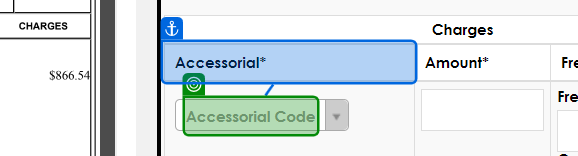
Workflow: LineItem_Queue_Data_Entry

Step 1 [then]: check 'Accessorial Code'

Step 2 [then]: select "CurrentRow["Description Of Articles  Codes"].ToString().Replace("DESC","DSC")" (no picture)

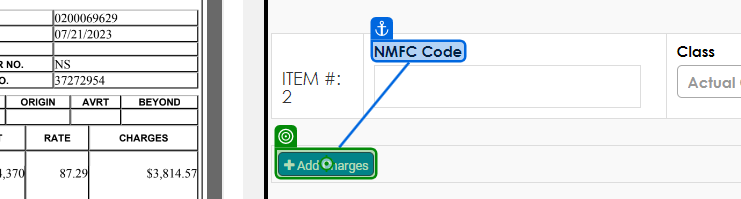
Step 3 [then]: click on 'Add Charges'

Step 4: select "CurrentRow["Description Of Articles  Codes"].ToString().Replace("DESC","DSC")" (no picture)

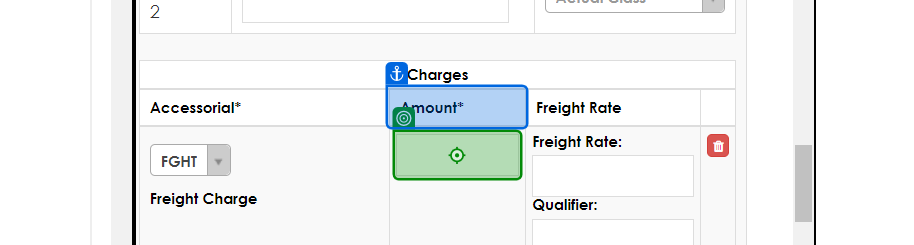
Step 5 [then]: type "0" into 'Amount*'

Step 6 [else]: type "CurrentRow["Amount"].ToString().Trim()" into 'Amount*' (same screen as step 5)

Step 7 [then]: check 'Description' (no picture)

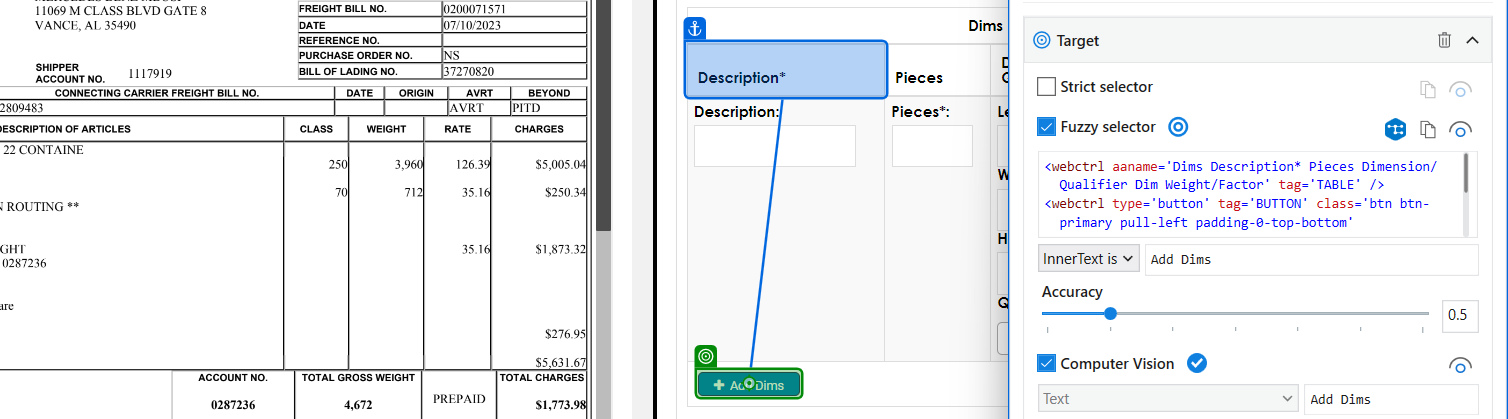
Step 8 [then]: Mouse Scroll 'Add Dims'

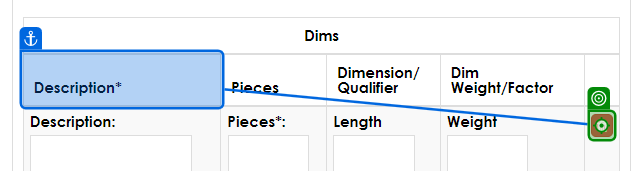
Step 9: click

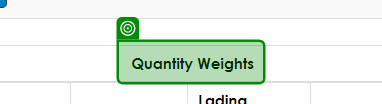
Step 10 [then]: check 'chrome.exe Freight'

Step 11 [then]: type "CurrentRow["Line Item Weight"].ToString().Trim()" into 'Weight*' (no picture)

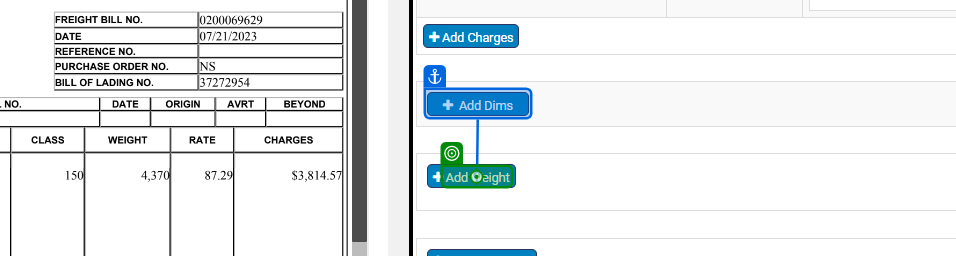
Step 12 [then]: click on 'Add Weight'

Step 13: type "CurrentRow["Line Item Weight"].ToString().Trim()" into 'Weight*' (no picture)

Step 14 [else]: check 'Quantity Weights' (no picture)

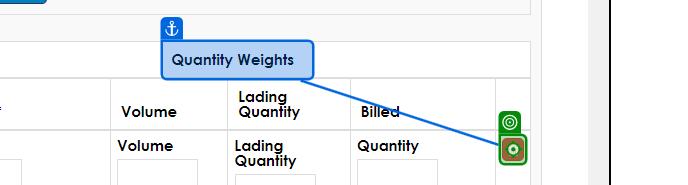
Step 15 [else]: click